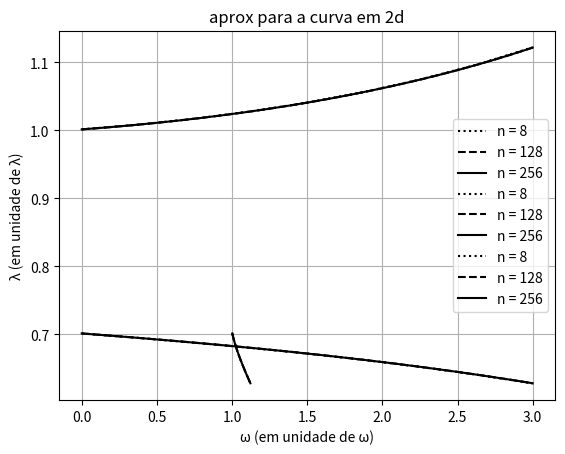

Generate this figure with matplotlib:
## 2023.02.22
# [redacted]
# [redacted]

# MAP3122

# plots for general implicit one-Step methods.

# problem with unkwnown exact solution 
#              (1) x'= 0.48999x - 0.67530xy     0<=t<=3
#              (2) y'= 0.25371y - 0.27724xy     x(0) = 1.0016; y(0) = 0.7015

import matplotlib.pyplot as plt
import numpy as np

#############################################################################

def phi(t1, y1, t2, y2, f):
    # define discretization function 
    return 0.5*(f(t1, y1)+f(t2, y2))     # euler 

############################################################################

def f(t, y):
    # bidimensional problem
    f0 =  0.48999*y[0] - 0.67530*y[0]*y[1]
    f1 =  0.25371*y[1] - 0.27724*y[0]*y[1]
    
    return np.array([f0, f1])

############################################################################

def implicitMethod(T, n, yn, tn, f):

    dt = (T - tn[-1]) / n

    while tn[-1] < T:
        # initial guess
        ytil = yn[-1] + dt*f(tn[-1], yn[-1])
        diff = 1.0

        # fixed point iteration
        r = 0
        while r<20 and diff > 0.0001:
            ytil0 = ytil
            ytil = yn[-1] + dt*phi(tn[-1], yn[-1], tn[-1] + dt, ytil, f)
            diff = np.linalg.norm(ytil - ytil0)
            r = r + 1
        yn.append(ytil) # y(i+1) = ytil
        tn.append(tn[-1] + dt)
        dt = min(dt, T-tn[-1])
    yn = np.array(yn)

    return yn, tn

############################################################################

# other relevant data
t_n_1 = [0]; t_n_2 = [0]; t_n_3 = [0]; T = 3;        # time interval: t in [t0,T]
y_n_1 = [np.array([1.0016, 0.7015])]; y_n_2 = [np.array([1.0016, 0.7015])];
y_n_3 = [np.array([1.0016, 0.7015])]; # initial condition

n_1 = 8                # time interval partition (discretization)
y_n_1, t_n_1 = implicitMethod(T, n_1, y_n_1, t_n_1, f)

n_2 = 128                # time interval partition (discretization)
y_n_2, t_n_2 = implicitMethod(T, n_2, y_n_2, t_n_2, f)

n_3 = 256                # time interval partition (discretization)
y_n_3, t_n_3 = implicitMethod(T, n_3, y_n_3, t_n_3, f)

## plotting the graphic for x
plt.plot(t_n_1, y_n_1[:,0], 'k:', label = 'n = 8')
plt.plot(t_n_2, y_n_2[:,0], 'k--', label = 'n = 128')
plt.plot(t_n_3, y_n_3[:,0], 'k-', label = 'n = 256')


plt.xlabel('t   (em unidade de tempo)')
plt.ylabel('ω(t)  (em unidade de ω)')
plt.title('Aproximação Numérica da Variável de Estado ω')
plt.legend()
plt.show()

## plotting the graphic for y
plt.plot(t_n_1, y_n_1[:,1], 'k:' , label = 'n = 8')
plt.plot(t_n_2, y_n_2[:,1], 'k--', label = 'n = 128')
plt.plot(t_n_3, y_n_3[:,1], 'k-' , label = 'n = 256')


plt.xlabel('t   (em unidade de tempo)')
plt.ylabel('λ(t)  (em unidade de λ)')
plt.title('Aproximação Numérica da Variável de Estado λ')
plt.legend()
plt.show()

  # faz a curva em 2d
plt.plot(y_n_1[:,0], y_n_1[:,1], 'k:' , label='n = 8')
plt.plot(y_n_2[:,0], y_n_2[:,1], 'k--', label='n = 128')
plt.plot(y_n_3[:,0], y_n_3[:,1], 'k-' , label='n = 256')
plt.title('aprox para a curva em 2d')
plt.xlabel('ω (em unidade de ω)')
plt.ylabel('λ (em unidade de λ)')
plt.grid(True)
plt.legend()
plt.show()